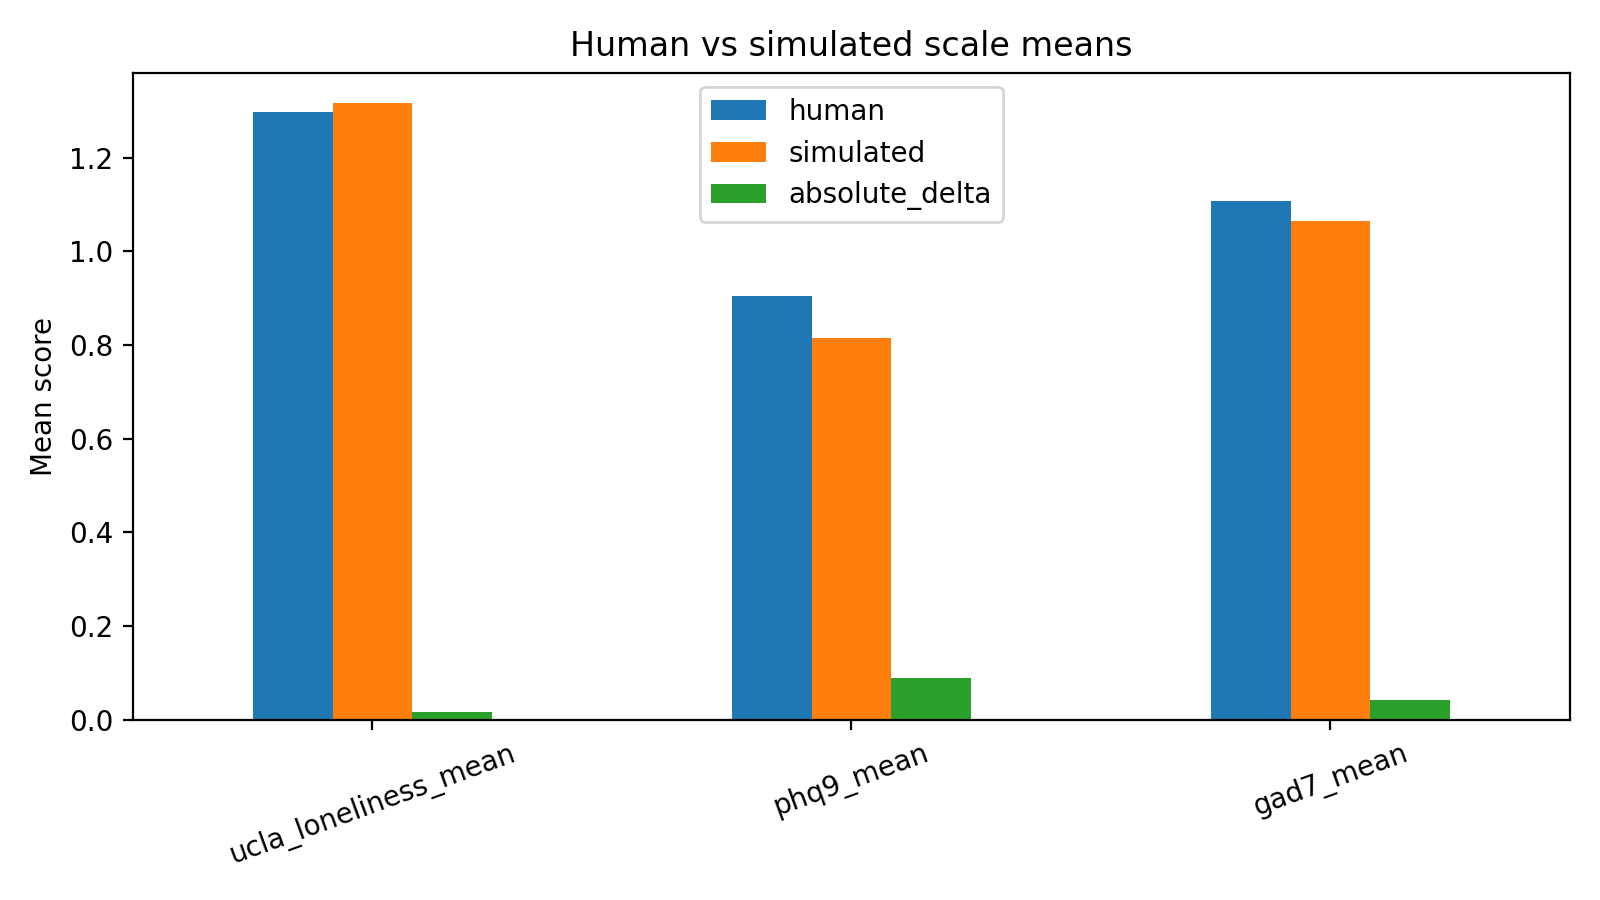

The file beside this chart, header and first rows:
scale, human, simulated, absolute_delta
ucla_loneliness_mean, 1.298, 1.316, 0.01719
phq9_mean, 0.9042, 0.8153, 0.08889
gad7_mean, 1.107, 1.064, 0.04286
